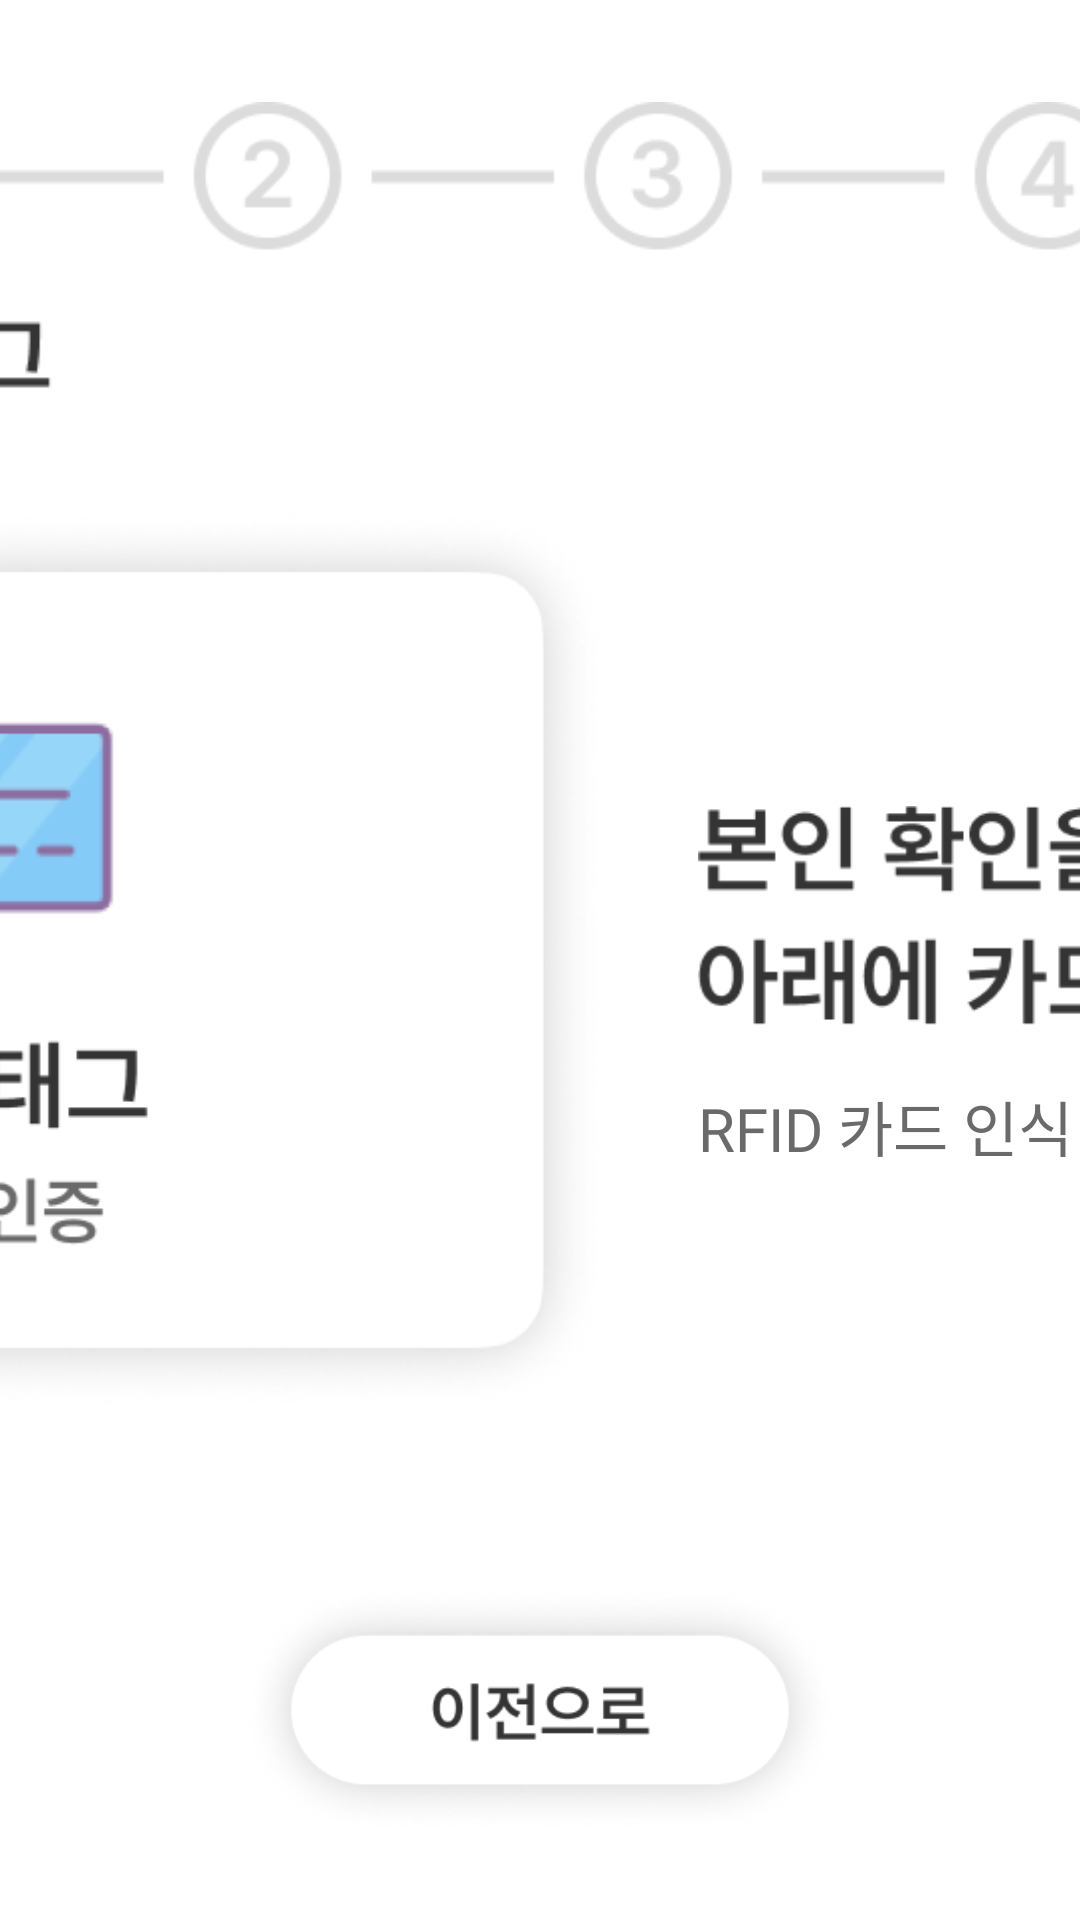

This screen was rendered from an Android layout file. Write that file and the resources it references.
<!-- AndroidManifest.xml: application theme Theme.TestApp -->
<!-- res/layout/activity_patient_register1.xml -->
<?xml version="1.0" encoding="utf-8"?>
<androidx.constraintlayout.widget.ConstraintLayout xmlns:android="http://schemas.android.com/apk/res/android"
    xmlns:app="http://schemas.android.com/apk/res-auto"
    xmlns:tools="http://schemas.android.com/tools"
    android:layout_width="match_parent"
    android:layout_height="match_parent"
    tools:context=".patient.register.RegisterActivity1">
    <LinearLayout
        android:gravity="center"
        android:id="@+id/register1_step_layout"
        android:orientation="vertical"
        android:layout_width="wrap_content"
        android:layout_height="wrap_content"
        app:layout_constraintStart_toStartOf="parent"
        app:layout_constraintEnd_toEndOf="parent"
        app:layout_constraintTop_toTopOf="parent"
        android:layout_marginTop="20dp">

      <ImageView
          android:layout_width="650dp"
          android:layout_height="wrap_content"
          android:src="@drawable/register_step1"
          />

    </LinearLayout>

    <LinearLayout
        android:id="@+id/register1_card_tag_layout"
        android:gravity="center"
        android:layout_width="850dp"
        android:layout_height="500dp"
        android:orientation="horizontal"
        app:layout_constraintTop_toTopOf="parent"
        app:layout_constraintBottom_toBottomOf="parent"
        app:layout_constraintStart_toStartOf="parent"
        app:layout_constraintEnd_toEndOf="parent">

        <ImageView
            android:id="@+id/register1_card_tag"
            android:layout_width="425dp"
            android:layout_height="match_parent"
            android:layout_marginEnd="30dp"
            android:src="@drawable/register_card_left"/>

        <LinearLayout
            android:id="@+id/register1_card_tag_text_layout"
            android:layout_width="wrap_content"
            android:layout_height="wrap_content"
            android:orientation="vertical"
            app:layout_constraintEnd_toEndOf="parent"
            app:layout_constraintStart_toStartOf="parent"
            app:layout_constraintTop_toBottomOf="@id/register1_step_layout">
        <ImageView
            android:id="@+id/register1_card_tag_text"
            android:layout_width= "350dp"
            android:layout_height="match_parent"
            android:src="@drawable/register_card_right"/>

            <TextView
                android:id="@+id/register1_card_tag_subtext"
                android:layout_width="wrap_content"
                android:layout_height="wrap_content"
                android:fontFamily="@font/pretendardmedium"
                android:gravity="left"
                android:text="RFID 카드 인식 전 입니다."
                android:textColor="#6A6A6A"
                android:textSize="20sp" />

        </LinearLayout>

    </LinearLayout>

    <LinearLayout
        android:gravity="center"
        android:layout_width="wrap_content"
        android:layout_height="wrap_content"
        android:orientation="horizontal"
        app:layout_constraintEnd_toEndOf="parent"
        app:layout_constraintStart_toStartOf="parent"
        android:layout_marginBottom="20dp"
        app:layout_constraintBottom_toBottomOf="parent" >

        <ImageView
            android:id="@+id/register1_prev_text"
            android:layout_width="200dp"
            android:layout_height="100dp"

            android:src="@drawable/register1_prev"/>

    </LinearLayout>



</androidx.constraintlayout.widget.ConstraintLayout>
<!-- resources referenced by this layout -->
<resources>
  <!-- drawable register1_prev: png bitmap (drawable, 22875 bytes) -->
  <!-- drawable register_card_left: png bitmap (drawable, 60043 bytes) -->
  <!-- drawable register_card_right: png bitmap (drawable, 9241 bytes) -->
  <!-- drawable register_step1: png bitmap (drawable, 7933 bytes) -->
  <style name="Theme.TestApp" parent="Theme.MaterialComponents.DayNight.DarkActionBar">
          <item name="windowNoTitle">true</item>
          
          <item name="colorPrimary">#DCDCDC</item>
          <item name="colorPrimaryVariant">#DCDCDC</item>
          <item name="colorOnPrimary">@color/white</item>
          
          <item name="colorSecondary">@color/teal_200</item>
          <item name="colorSecondaryVariant">@color/teal_700</item>
          <item name="colorOnSecondary">@color/black</item>
          
          <item name="android:statusBarColor">?attr/colorPrimaryVariant</item>
          
      </style>
  <!-- not gathered from this repository: default colours our renderer supplied (Android Studio template values) -->
  <color name="teal_200">#FF03DAC5</color>
  <color name="teal_700">#FF018786</color>
  <color name="black">#FF000000</color>
  <color name="white">#FFFFFFFF</color>
</resources>
